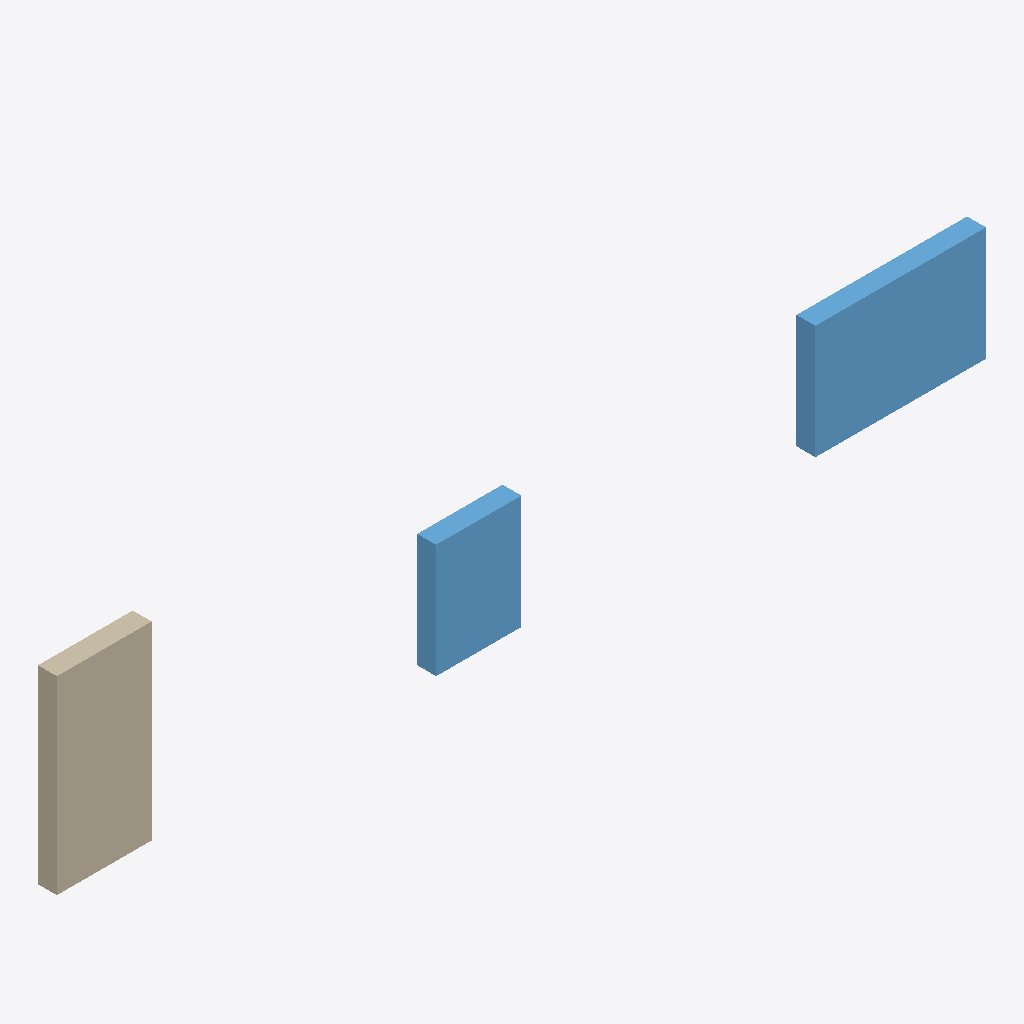
Isometric view of an IFC building model (IFC-SPF (STEP), schema IFC4, length unit millimetre), seen from the south-west, elements coloured by IFC class: 2 windows (light blue), 1 wall (beige).
Extent 9.8 m × 0.2 m × 2.0 m (x, y, z). Elements (3): 2 IfcWindow, 1 IfcWall.

HEADER;
FILE_DESCRIPTION(('ViewDefinition[DesignTransferView]'),'2;1');
FILE_NAME('/dev/null','2026-09-14T10:51:04+02:00',(),(),'IfcOpenShell 0.8.0','IfcOpenShell 0.8.0','Nobody');
FILE_SCHEMA(('IFC4'));
ENDSEC;
DATA;
#1=IFCPROJECT('12rjPFuuP1586jcTDFcTT2',$,'Prompt evaluation fixture',$,$,$,$,(#10),#5);
#12=IFCSITE('1l2afFD25EQO12meaZpJAk',$,$,$,$,$,$,$,$,$,$,$,$,$);
#13=IFCBUILDING('05c9XT9ff1t85J2c2TUjAG',$,$,$,$,$,$,$,$,$,$,$);
#14=IFCBUILDINGSTOREY('1P3IGkQifFtQ7wane9pBRp',$,$,$,$,$,$,$,$,$);
#63=IFCWINDOW('2vGc$TM7X4mOkI1r7xirY6',$,'IfcWindow2',$,$,#84,#74,$,1200.0,1800.0,$,$,$);
#18=IFCWALL('3lQHBUIlv7RBx0sJZdXaqc',$,'IfcWall0',$,$,#40,#29,$,$);
#41=IFCWINDOW('1c3i0t_Ab2DOOzofuJVP$0',$,'IfcWindow1',$,$,#62,#52,$,1200.0,900.0,$,$,$);
ENDSEC;
